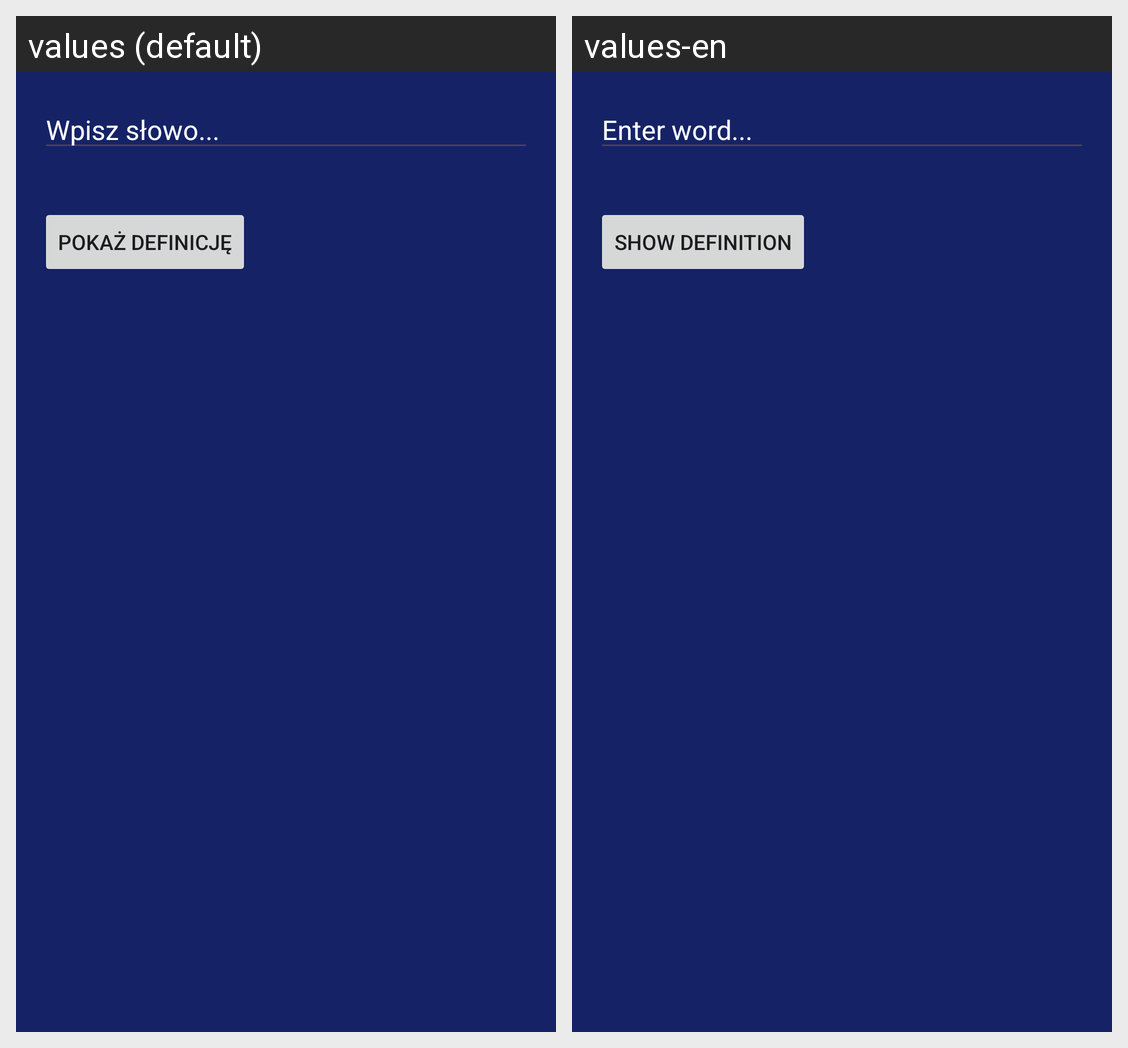

Translations of the strings shown on this Android screen, per locale in the grid:
Android screen res/layout/activity_dictionary.xml rendered under 2 locales, left to right: values (default), values-en. Device: Nexus 5 (rendered at 1080×1920; each locale shown at half size, 540×960, under a caption strip naming it); theme Theme.Projekt_SM.
Strings drawn on this screen, with the default value and each locale's value (text and hints the layout hard-codes, and strings that could not be matched under every locale, appear in the picture but are not listed):

enter_word
  values: Wpisz słowo...
  values-en: Enter word...

show_definition
  values: Pokaż definicję
  values-en: Show Definition
